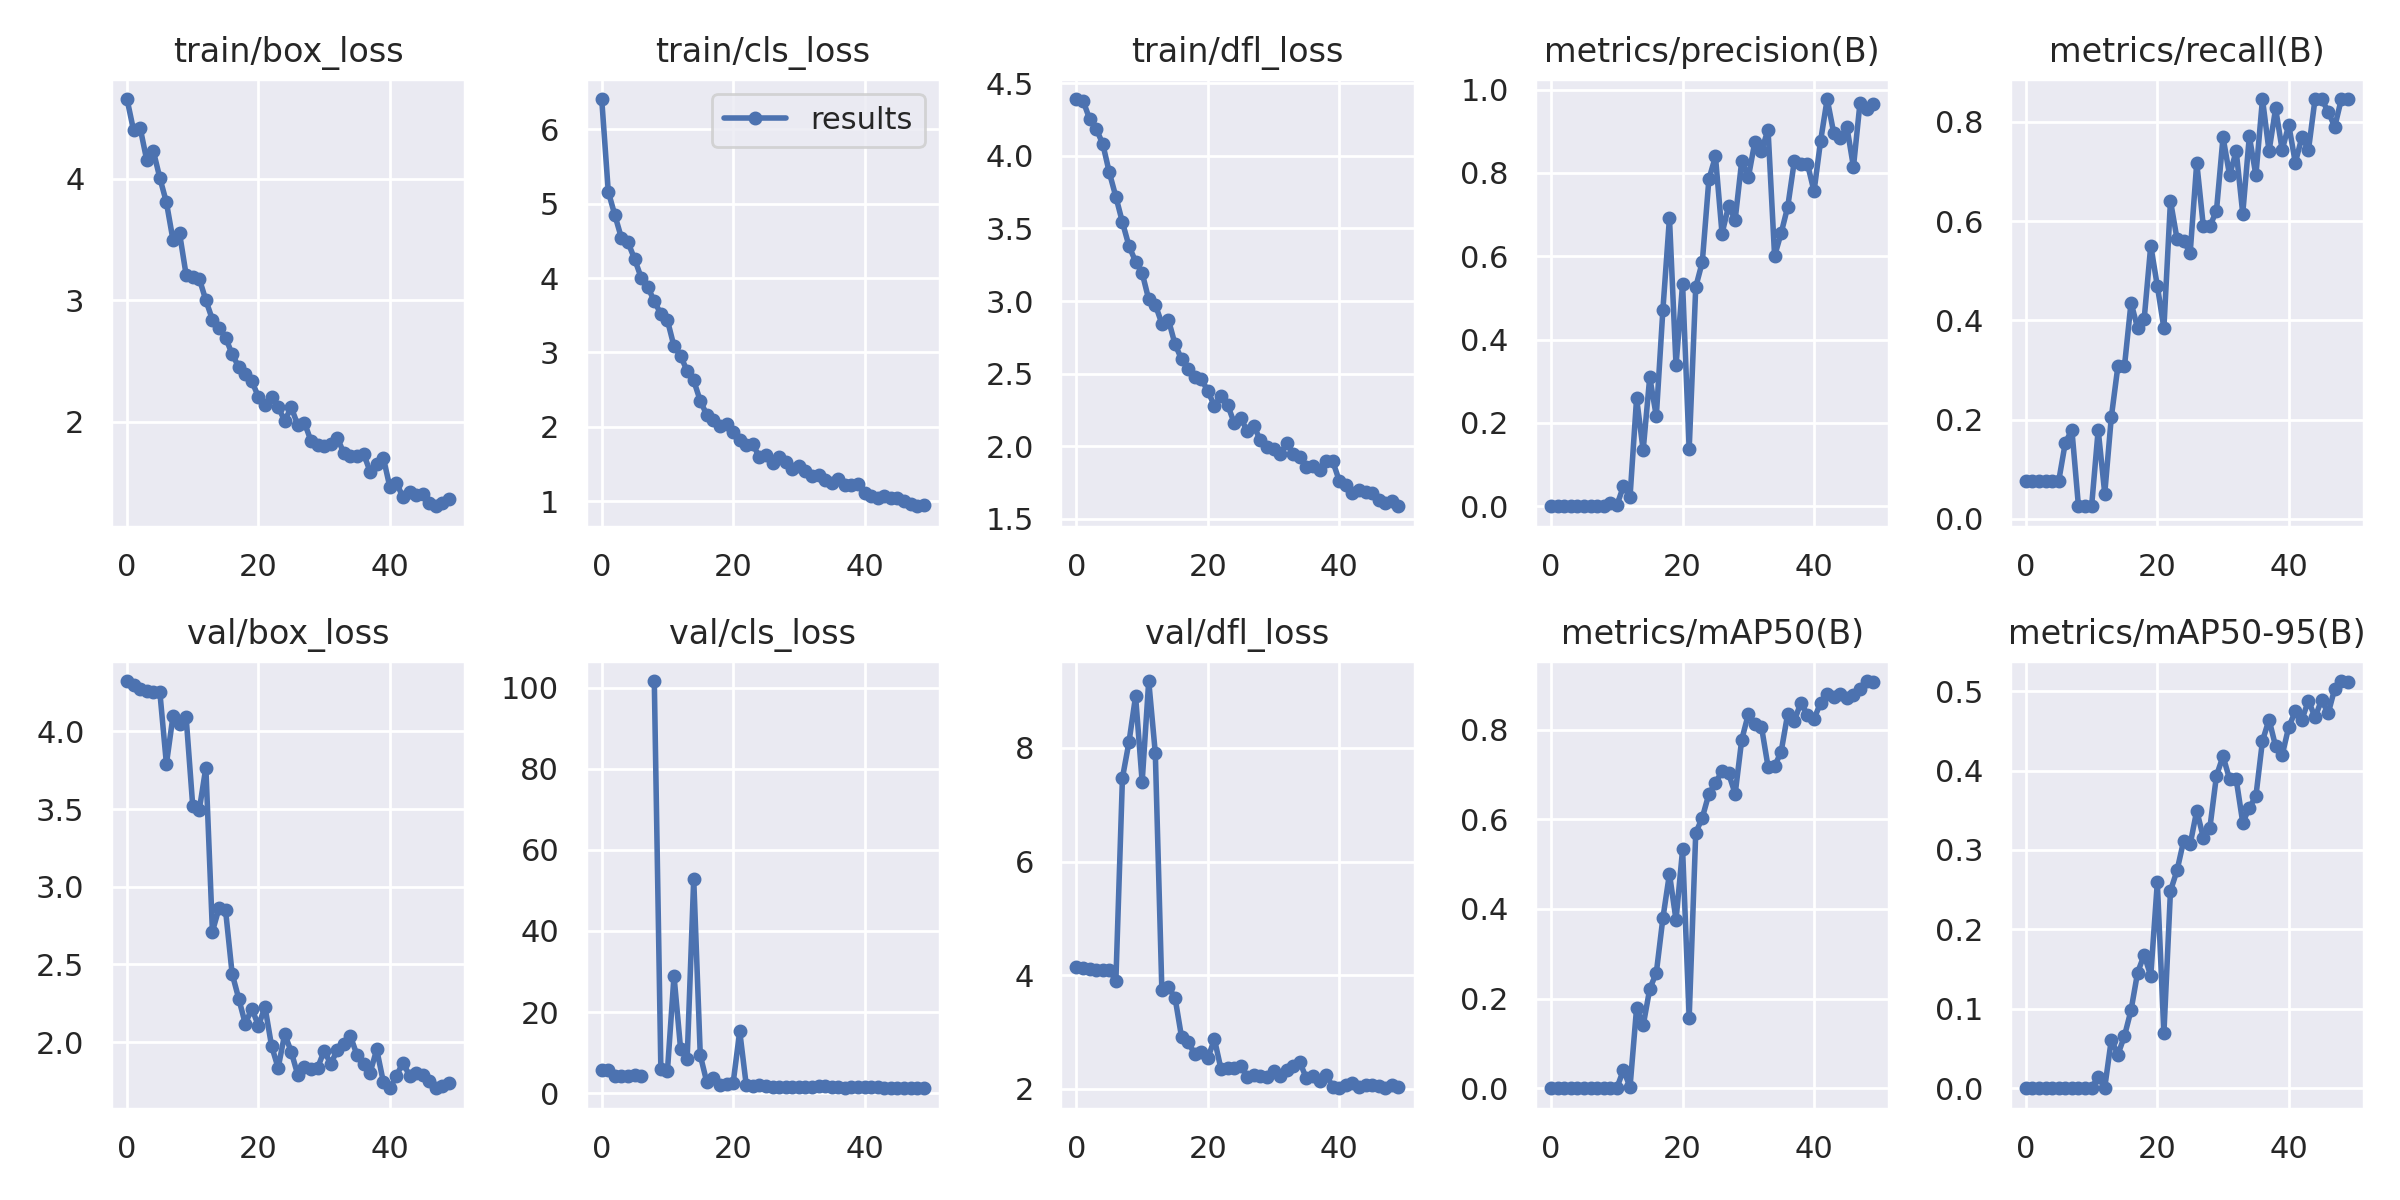

Data behind this chart, as committed beside it:
epoch, train/box_loss, train/cls_loss, train/dfl_loss, metrics/precision(B), metrics/recall(B), metrics/mAP50(B), metrics/mAP50-95(B), val/box_loss, val/cls_loss, val/dfl_loss, lr/pg0, lr/pg1, lr/pg2
0, 4.658, 6.407, 4.391, 0.00026, 0.07692, 0.00016, 4e-05, 4.325, 5.686, 4.144, 0.0865, 0.0015, 0.0015
1, 4.4, 5.161, 4.38, 0.00026, 0.07692, 0.00016, 4e-05, 4.3, 5.658, 4.124, 0.07204, 0.003039, 0.003039
2, 4.421, 4.846, 4.254, 0.00026, 0.07692, 0.00017, 4e-05, 4.272, 4.246, 4.104, 0.05751, 0.004514, 0.004514
3, 4.156, 4.538, 4.185, 0.00026, 0.07692, 0.00017, 4e-05, 4.259, 4.245, 4.095, 0.04293, 0.005926, 0.005926
4, 4.231, 4.479, 4.083, 0.00026, 0.07692, 0.00017, 4e-05, 4.255, 4.313, 4.091, 0.02827, 0.007274, 0.007274
5, 4.008, 4.258, 3.885, 0.00026, 0.07692, 0.00017, 4e-05, 4.253, 4.379, 4.093, 0.01356, 0.008559, 0.008559
6, 3.806, 4.006, 3.718, 0.00112, 0.1538, 0.0017, 0.0005, 3.791, 4.183, 3.901, 0.008812, 0.008812, 0.008812
7, 3.497, 3.884, 3.542, 0.00063, 0.1795, 0.00041, 0.00014, 4.099, inf, 7.473, 0.008812, 0.008812, 0.008812
8, 3.551, 3.687, 3.378, 0.00188, 0.02564, 0.00132, 0.00065, 4.048, 101.6, 8.106, 0.008614, 0.008614, 0.008614
9, 3.209, 3.518, 3.272, 0.00742, 0.02564, 0.00069, 0.00018, 4.091, 5.93, 8.912, 0.008416, 0.008416, 0.008416
10, 3.188, 3.432, 3.193, 0.00277, 0.02564, 0.00124, 0.00029, 3.523, 5.465, 7.402, 0.008218, 0.008218, 0.008218
11, 3.178, 3.082, 3.011, 0.04835, 0.1795, 0.04088, 0.01466, 3.495, 28.9, 9.178, 0.00802, 0.00802, 0.00802
12, 3, 2.955, 2.974, 0.02276, 0.05128, 0.00291, 0.00089, 3.768, 10.96, 7.912, 0.007822, 0.007822, 0.007822
13, 2.84, 2.75, 2.845, 0.2593, 0.2051, 0.1792, 0.06131, 2.712, 8.311, 3.73, 0.007624, 0.007624, 0.007624
14, 2.768, 2.623, 2.871, 0.1348, 0.3077, 0.1401, 0.04235, 2.862, 52.83, 3.787, 0.007426, 0.007426, 0.007426
15, 2.693, 2.348, 2.703, 0.31, 0.3077, 0.2216, 0.06583, 2.848, 9.319, 3.604, 0.007228, 0.007228, 0.007228
16, 2.555, 2.159, 2.599, 0.2163, 0.4359, 0.2574, 0.09827, 2.441, 2.646, 2.907, 0.00703, 0.00703, 0.00703
17, 2.452, 2.088, 2.533, 0.4712, 0.3846, 0.3791, 0.1457, 2.281, 3.628, 2.822, 0.006832, 0.006832, 0.006832
18, 2.392, 2.016, 2.479, 0.6917, 0.403, 0.4782, 0.1679, 2.118, 2.106, 2.611, 0.006634, 0.006634, 0.006634
19, 2.331, 2.038, 2.465, 0.3384, 0.5509, 0.3752, 0.1414, 2.216, 2.217, 2.648, 0.006436, 0.006436, 0.006436
20, 2.205, 1.925, 2.379, 0.5336, 0.4695, 0.5326, 0.2592, 2.105, 2.524, 2.542, 0.006238, 0.006238, 0.006238
21, 2.136, 1.823, 2.279, 0.1365, 0.3846, 0.157, 0.06923, 2.226, 15.25, 2.873, 0.00604, 0.00604, 0.00604
22, 2.205, 1.753, 2.343, 0.5261, 0.641, 0.5694, 0.2484, 1.976, 1.884, 2.344, 0.005842, 0.005842, 0.005842
23, 2.118, 1.766, 2.286, 0.5864, 0.5641, 0.6035, 0.2742, 1.834, 1.843, 2.362, 0.005644, 0.005644, 0.005644
24, 2.009, 1.59, 2.161, 0.7845, 0.5601, 0.6564, 0.3113, 2.052, 1.969, 2.366, 0.005446, 0.005446, 0.005446
25, 2.116, 1.623, 2.195, 0.8394, 0.5361, 0.6811, 0.3072, 1.937, 1.774, 2.408, 0.005248, 0.005248, 0.005248
26, 1.97, 1.511, 2.104, 0.6545, 0.7179, 0.7071, 0.3496, 1.787, 1.63, 2.211, 0.00505, 0.00505, 0.00505
27, 1.992, 1.593, 2.14, 0.7204, 0.5897, 0.7021, 0.3155, 1.843, 1.596, 2.244, 0.004852, 0.004852, 0.004852
28, 1.841, 1.525, 2.04, 0.6879, 0.5897, 0.6566, 0.3281, 1.827, 1.625, 2.229, 0.004654, 0.004654, 0.004654
29, 1.806, 1.431, 1.999, 0.8289, 0.6211, 0.7774, 0.3935, 1.834, 1.445, 2.213, 0.004456, 0.004456, 0.004456
30, 1.802, 1.479, 1.984, 0.7889, 0.7692, 0.8339, 0.4181, 1.944, 1.5, 2.309, 0.004258, 0.004258, 0.004258
31, 1.819, 1.409, 1.946, 0.8748, 0.6923, 0.8116, 0.3889, 1.861, 1.605, 2.227, 0.00406, 0.00406, 0.00406
32, 1.867, 1.339, 2.023, 0.8526, 0.7416, 0.8061, 0.3891, 1.948, 1.555, 2.325, 0.003862, 0.003862, 0.003862
33, 1.739, 1.354, 1.948, 0.904, 0.6154, 0.7174, 0.3344, 1.985, 1.776, 2.393, 0.003664, 0.003664, 0.003664
34, 1.718, 1.289, 1.928, 0.6006, 0.7711, 0.718, 0.353, 2.038, 1.813, 2.464, 0.003466, 0.003466, 0.003466
35, 1.717, 1.241, 1.859, 0.6558, 0.6923, 0.7508, 0.3678, 1.917, 1.524, 2.184, 0.003268, 0.003268, 0.003268
36, 1.735, 1.303, 1.867, 0.7189, 0.8461, 0.8355, 0.4372, 1.861, 1.421, 2.223, 0.00307, 0.00307, 0.00307
37, 1.588, 1.212, 1.84, 0.8281, 0.7412, 0.8192, 0.4642, 1.804, 1.357, 2.141, 0.002872, 0.002872, 0.002872
38, 1.648, 1.218, 1.899, 0.8217, 0.8271, 0.8601, 0.4304, 1.953, 1.397, 2.25, 0.002674, 0.002674, 0.002674
39, 1.704, 1.235, 1.897, 0.8215, 0.7436, 0.8322, 0.4195, 1.746, 1.483, 2.031, 0.002476, 0.002476, 0.002476
40, 1.461, 1.112, 1.762, 0.7559, 0.7939, 0.8234, 0.455, 1.703, 1.452, 2.009, 0.002278, 0.002278, 0.002278
41, 1.497, 1.07, 1.733, 0.8767, 0.7179, 0.8597, 0.4744, 1.783, 1.498, 2.062, 0.00208, 0.00208, 0.00208
42, 1.376, 1.037, 1.677, 0.9772, 0.7692, 0.8782, 0.4642, 1.869, 1.442, 2.093, 0.001882, 0.001882, 0.001882
43, 1.417, 1.064, 1.698, 0.8954, 0.7436, 0.8719, 0.4879, 1.782, 1.361, 2.036, 0.001684, 0.001684, 0.001684
44, 1.397, 1.046, 1.683, 0.8843, 0.8461, 0.8787, 0.4669, 1.801, 1.373, 2.062, 0.001486, 0.001486, 0.001486
45, 1.403, 1.037, 1.682, 0.9102, 0.8461, 0.8714, 0.489, 1.786, 1.366, 2.063, 0.001288, 0.001288, 0.001288
46, 1.328, 1, 1.633, 0.8143, 0.8205, 0.8772, 0.4719, 1.75, 1.297, 2.05, 0.00109, 0.00109, 0.00109
47, 1.302, 0.9626, 1.608, 0.9686, 0.7901, 0.8895, 0.5032, 1.706, 1.256, 2.018, 0.000892, 0.000892, 0.000892
48, 1.331, 0.9319, 1.62, 0.9536, 0.8461, 0.9081, 0.5127, 1.716, 1.201, 2.065, 0.000694, 0.000694, 0.000694
49, 1.361, 0.9488, 1.587, 0.9641, 0.8461, 0.9051, 0.5108, 1.736, 1.22, 2.032, 0.000496, 0.000496, 0.000496
